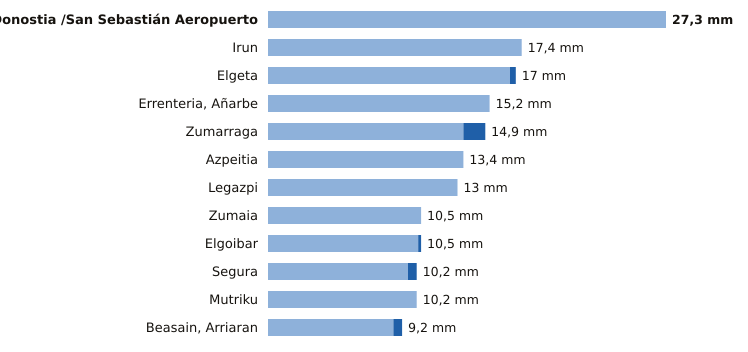

Values plotted in this chart, from the file beside it:
estacion, provincia, indicativo, mm_6_dias_anteriores, mm_hoy, mm_7_dias, horas_de_hoy
Donostia /San Sebastián Aeropuerto, Gipuzkoa, 1014A, 27.3, 0.0, 27.3, 9
Irun, Gipuzkoa, 1012P, 17.4, 0.0, 17.4, 8
Elgeta, Gipuzkoa, 1049N, 16.6, 0.4, 17.0, 9
Errenteria, Añarbe, Gipuzkoa, 1021X, 15.2, 0.0, 15.2, 9
Zumarraga, Gipuzkoa, 1037Y, 13.4, 1.5, 14.9, 9
Azpeitia, Gipuzkoa, 1038X, 13.4, 0.0, 13.4, 8
Legazpi, Gipuzkoa, 1037X, 13.0, 0.0, 13.0, 9
Zumaia, Gipuzkoa, 1041A, 10.5, 0.0, 10.5, 9
Elgoibar, Gipuzkoa, 1050J, 10.3, 0.2, 10.5, 9
Segura, Gipuzkoa, 1025A, 9.6, 0.6, 10.2, 9
Mutriku, Gipuzkoa, 1052A, 10.2, 0.0, 10.2, 9
Beasain, Arriaran, Gipuzkoa, 1025X, 8.6, 0.6, 9.2, 9
